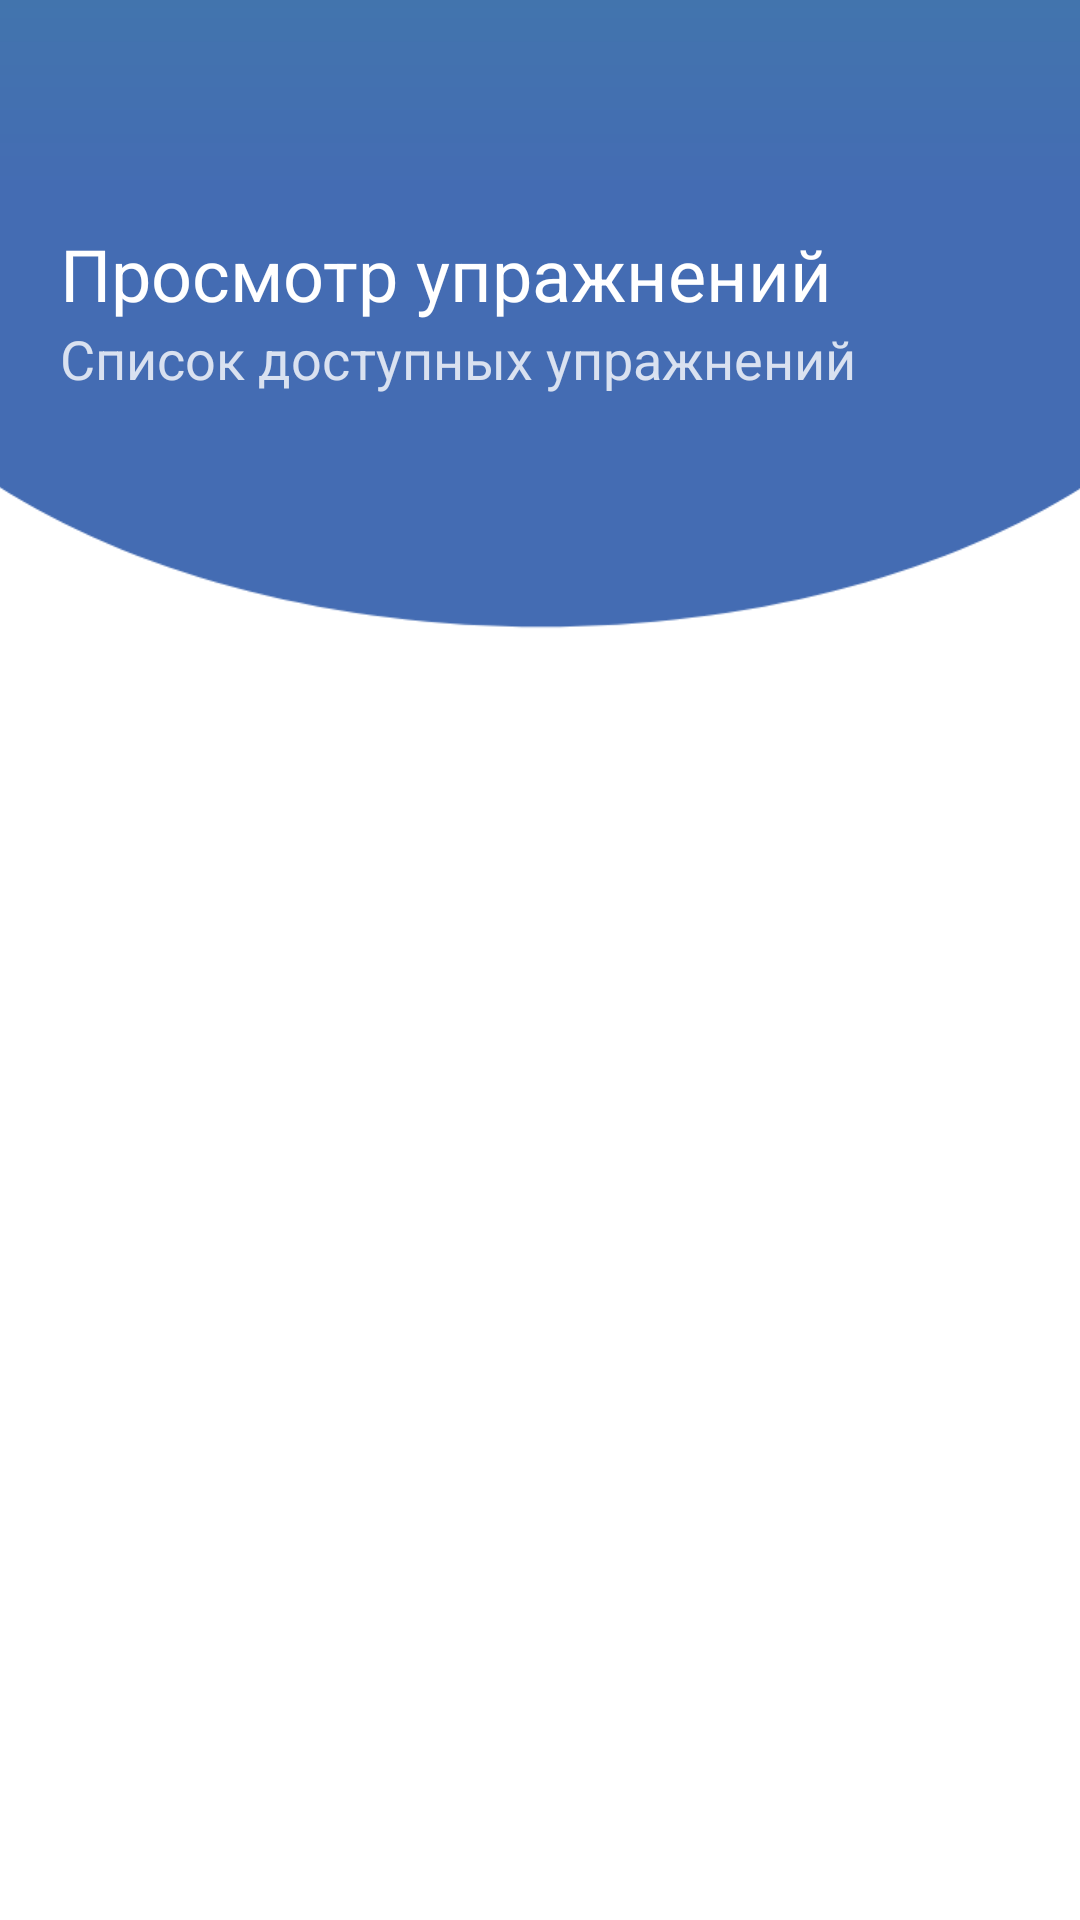

This screen was rendered from an Android layout file. Write that file and the resources it references.
<!-- AndroidManifest.xml: application theme Theme.FitApp -->
<!-- res/layout/activity_list_of_exercises.xml -->
<?xml version="1.0" encoding="utf-8"?>
<androidx.constraintlayout.widget.ConstraintLayout
    xmlns:android="http://schemas.android.com/apk/res/android"
    xmlns:app="http://schemas.android.com/apk/res-auto"
    android:layout_width="match_parent"
    android:layout_height="match_parent"
    android:background="@color/white">

    <View
        android:id="@+id/v_exercises"
        android:layout_width="500dp"
        android:layout_height="1024dp"
        android:background="@drawable/ic_gradient_background"
        android:translationY="-483dp"
        app:layout_constraintBottom_toBottomOf="@+id/ll_exercises"
        app:layout_constraintStart_toStartOf="parent"
        app:layout_constraintEnd_toEndOf="parent"
        app:layout_constraintTop_toTopOf="parent"/>

    <LinearLayout
        android:id="@+id/ll_exercises"
        android:layout_width="match_parent"
        android:layout_height="match_parent"
        android:orientation="vertical"
        android:paddingLeft="20dp"
        android:paddingTop="43dp"
        android:paddingRight="20dp"
        android:paddingBottom="40dp"
        app:layout_constraintEnd_toEndOf="parent"
        app:layout_constraintStart_toStartOf="parent"
        app:layout_constraintTop_toTopOf="parent">

        <Button
            android:id="@+id/btn_exercises"
            android:layout_width="32dp"
            android:layout_height="32dp"
            android:background="@drawable/closing"
            android:layout_gravity="end"
            />
        <TextView
            android:id="@+id/tv_exercises_header"
            android:layout_width="match_parent"
            android:layout_height="wrap_content"
            android:text="@string/exercises_header"
            android:textColor="@color/white"
            android:textSize="24sp"/>

        <TextView
            android:id="@+id/textView2"
            android:layout_width="match_parent"
            android:layout_height="wrap_content"
            android:text="@string/exercises_text"
            android:alpha="0.8"
            android:textColor="@color/white"
            android:textSize="18sp"/>

        <androidx.recyclerview.widget.RecyclerView
            android:id="@+id/rv_list_exercises"
            android:layout_width="match_parent"
            android:layout_height="match_parent"
            android:layout_marginTop="130dp"/>
    </LinearLayout>

</androidx.constraintlayout.widget.ConstraintLayout>
<!-- resources referenced by this layout -->
<resources>
  <color name="white">#FFFFFFFF</color>
  <!-- drawable ic_gradient_background (drawable) -->
  <vector xmlns:android="http://schemas.android.com/apk/res/android"
      xmlns:aapt="http://schemas.android.com/aapt"
      android:width="768dp"
      android:height="1024dp"
      android:viewportWidth="768"
      android:viewportHeight="1024">
    <path
        android:pathData="M768,732.63C768,815.97 595.94,883.63 384,883.63C172.06,883.63 0,815.97 0,732.63C0,649.29 172.06,581.63 384,581.63C595.94,581.63 768,649.29 768,732.63Z"
        android:fillColor="#446cb3"/>
    <path
        android:pathData="M0,0L768,0L768,738.63L0,738.63L0,0Z">
      <aapt:attr name="android:fillColor">
        <gradient 
            android:startY="0"
            android:startX="384"
            android:endY="738.63"
            android:endX="384"
            android:type="linear">
          <item android:offset="0" android:color="#FF2ECC71"/>
          <item android:offset="1" android:color="#FF446CB3"/>
        </gradient>
      </aapt:attr>
    </path>
  </vector>
  <string name="exercises_header">Просмотр упражнений</string>
  <string name="exercises_text">Список доступных упражнений</string>
      // work
  <style name="Theme.FitApp" parent="Theme.AppCompat">
          
          <item name="colorPrimary">@color/purple_500</item>
          <item name="colorPrimaryVariant">@color/purple_700</item>
          <item name="colorOnPrimary">@color/white</item>
          
          <item name="colorSecondary">@color/teal_200</item>
          <item name="colorSecondaryVariant">@color/teal_700</item>
          <item name="colorOnSecondary">@color/black</item>
          
          <item name="android:statusBarColor" tools:targetApi="l">?attr/colorPrimaryVariant</item>
          
      </style>
  <color name="purple_500">#FF6200EE</color>
  <color name="purple_700">#FF3700B3</color>
  <color name="teal_200">#FF03DAC5</color>
  <color name="teal_700">#FF018786</color>
  <color name="black">#FF000000</color>
</resources>
